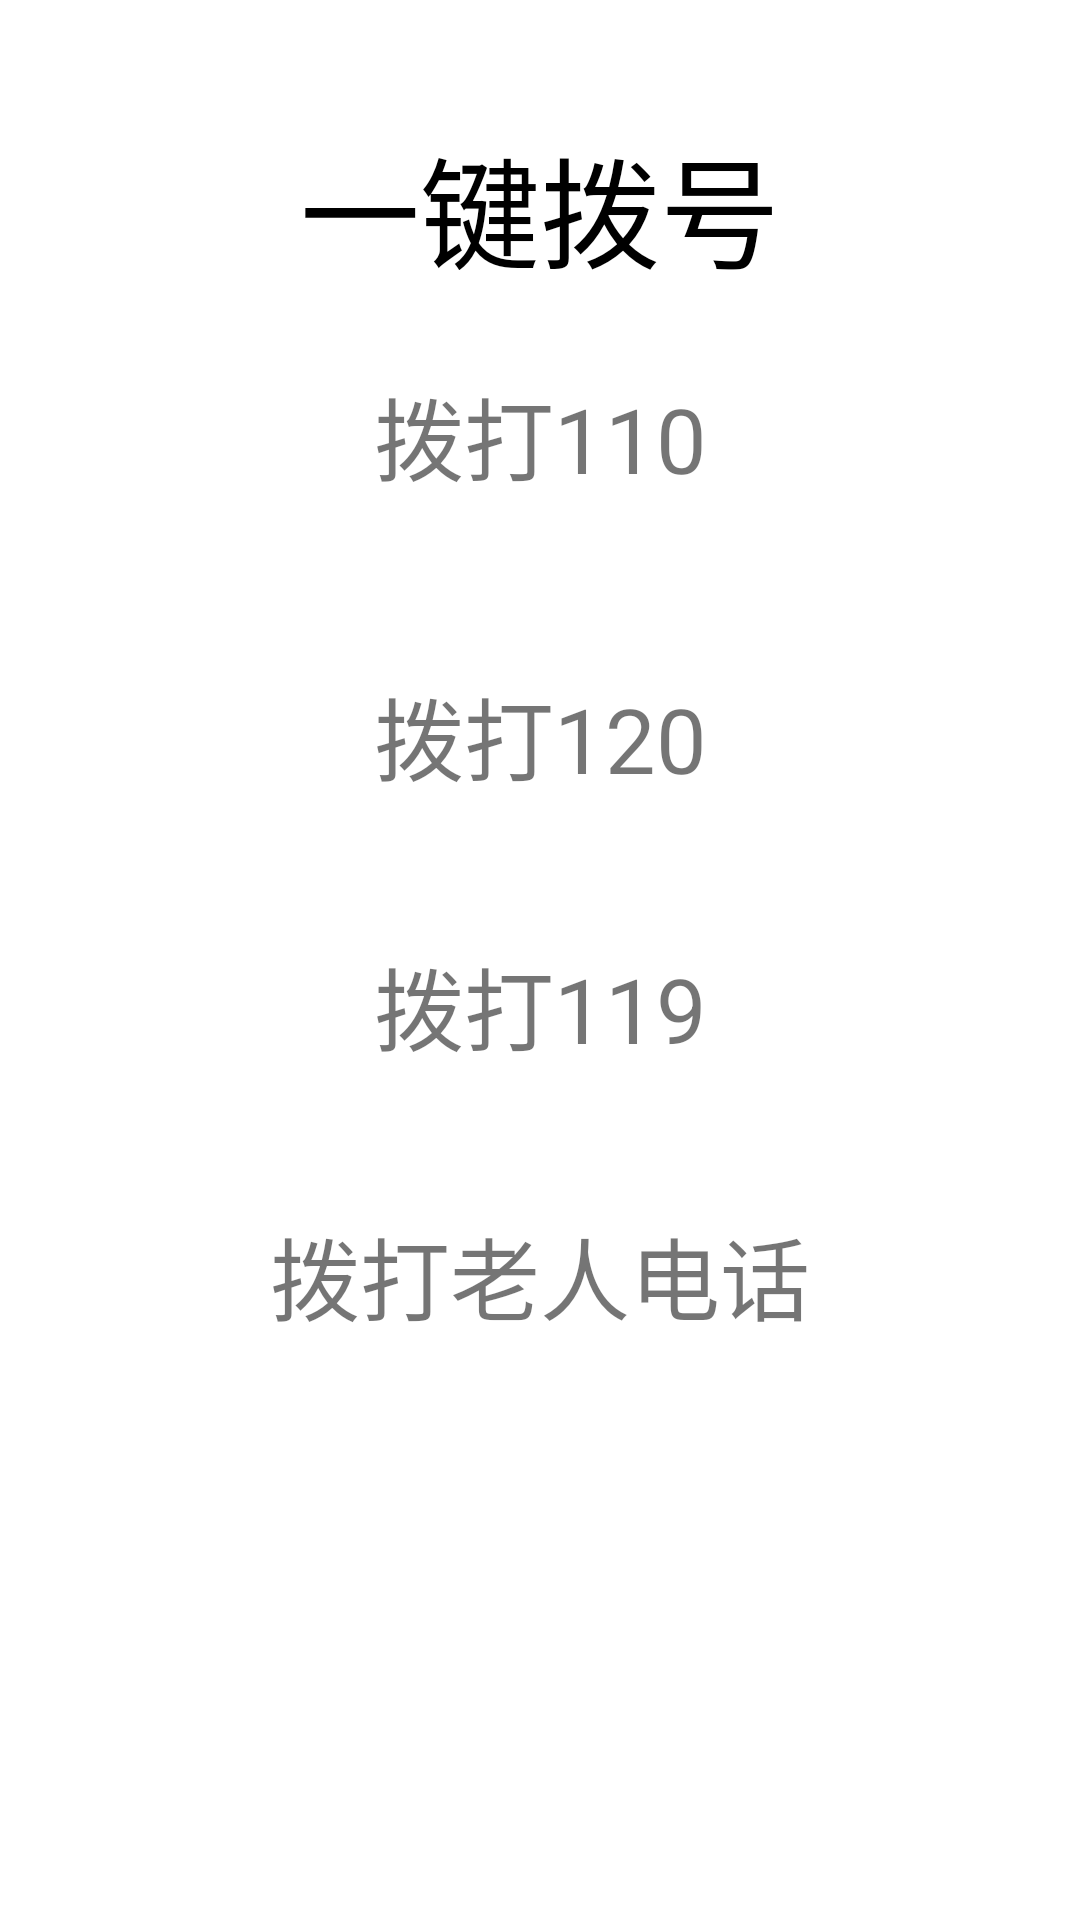

This screen was rendered from an Android layout file. Write that file and the resources it references.
<!-- AndroidManifest.xml: application theme AppTheme -->
<!-- res/layout/fragment_contact.xml -->
<?xml version="1.0" encoding="utf-8"?>
<androidx.constraintlayout.widget.ConstraintLayout xmlns:android="http://schemas.android.com/apk/res/android"
    xmlns:app="http://schemas.android.com/apk/res-auto"
    xmlns:tools="http://schemas.android.com/tools"
    android:layout_width="match_parent"
    android:layout_height="match_parent"
    tools:context=".ui.contact.ContactFragment">

    <LinearLayout
        android:id="@+id/LinearLayout1"
        android:layout_width="match_parent"
        android:layout_height="match_parent"

        android:orientation="vertical"
        android:showDividers="middle"
        android:dividerPadding="10dp"
        tools:context=".MainActivity" >
        <TextView
            android:id="@+id/text_emergency_call"
            android:layout_width="wrap_content"
            android:layout_height="50dp"
            android:layout_gravity="center"
            android:layout_marginStart="25dp"
            android:layout_marginTop="40dp"
            android:layout_marginEnd="25dp"
            android:text="@string/title_contact"
            android:textColor="#000000"
            android:textSize="40sp" />

        <com.google.android.material.card.MaterialCardView
            android:layout_width="match_parent"
            android:layout_height="60dp"
            android:layout_margin="25dp"
            android:background="@color/colorWhite"
            app:cardCornerRadius="15dp"
            app:cardElevation="0dp">

            <LinearLayout
                android:layout_width="match_parent"
                android:layout_height="match_parent"
                android:orientation="vertical"
                android:id="@+id/btn_call_110"
                android:gravity="center">

               <TextView
                   android:layout_width="match_parent"
                   android:layout_height="match_parent"
                   android:text="拨打110"
                   android:gravity="center"
                   android:textSize="30dp"
                   />

            </LinearLayout>
        </com.google.android.material.card.MaterialCardView>
        <com.google.android.material.card.MaterialCardView
            android:layout_width="match_parent"
            android:layout_height="60dp"
            android:layout_margin="15dp"
            android:background="@color/colorWhite"
            app:cardCornerRadius="15dp"
            app:cardElevation="0dp">

            <LinearLayout
                android:layout_width="match_parent"
                android:layout_height="match_parent"
                android:orientation="vertical"
                android:id="@+id/btn_call_120"
                android:gravity="center">

                <TextView
                    android:layout_width="match_parent"
                    android:layout_height="match_parent"
                    android:text="拨打120"
                    android:gravity="center"
                    android:textSize="30dp"
                    />

            </LinearLayout>
        </com.google.android.material.card.MaterialCardView>
        <com.google.android.material.card.MaterialCardView
            android:layout_width="match_parent"
            android:layout_height="60dp"
            android:layout_margin="15dp"
            android:background="@color/colorWhite"
            app:cardCornerRadius="15dp"
            app:cardElevation="0dp">

            <LinearLayout
                android:layout_width="match_parent"
                android:layout_height="match_parent"
                android:orientation="vertical"
                android:id="@+id/btn_call_119"
                android:gravity="center">

                <TextView
                    android:layout_width="match_parent"
                    android:layout_height="match_parent"
                    android:text="拨打119"
                    android:gravity="center"
                    android:textSize="30dp"
                    />

            </LinearLayout>
        </com.google.android.material.card.MaterialCardView>
        <com.google.android.material.card.MaterialCardView
            android:layout_width="match_parent"
            android:layout_height="60dp"
            android:layout_margin="15dp"
            android:background="@color/colorWhite"
            app:cardCornerRadius="15dp"
            app:cardElevation="0dp">

            <LinearLayout
                android:layout_width="match_parent"
                android:layout_height="match_parent"
                android:orientation="vertical"
                android:id="@+id/btn_call_elder"
                android:gravity="center">

                <TextView
                    android:layout_width="match_parent"
                    android:layout_height="match_parent"
                    android:text="拨打老人电话"
                    android:gravity="center"
                    android:textSize="30dp"
                    />

            </LinearLayout>
        </com.google.android.material.card.MaterialCardView>

    </LinearLayout>
</androidx.constraintlayout.widget.ConstraintLayout>
<!-- resources referenced by this layout -->
<resources>
  <color name="colorWhite">#FEFFFE</color>
  <string name="title_contact">一键拨号</string>
  <style name="AppTheme" parent="Theme.MaterialComponents.DayNight.NoActionBar">
          
          <item name="colorPrimary">@color/colorPrimary</item>
          <item name="colorPrimaryDark">@color/colorPrimaryDark</item>
          <item name="colorAccent">@color/colorAccent</item>
      </style>
  <color name="colorPrimary">#007AFF</color>
  <color name="colorPrimaryDark">#3700B3</color>
  <color name="colorAccent">#03DAC5</color>
</resources>
